pico-8 play session: no input (idle)

[t = 2 s] idle ~2s (no d-pad/buttons)
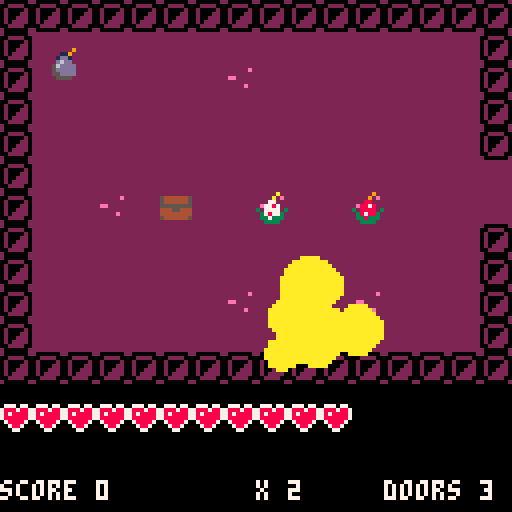
[t = 4 s] idle ~4s (no d-pad/buttons)
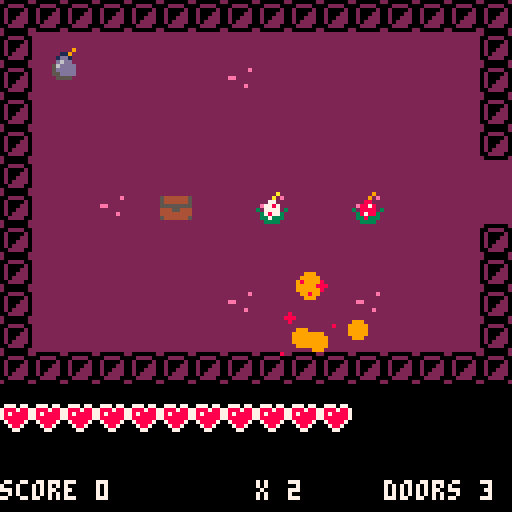
[t = 6 s] idle ~6s (no d-pad/buttons)
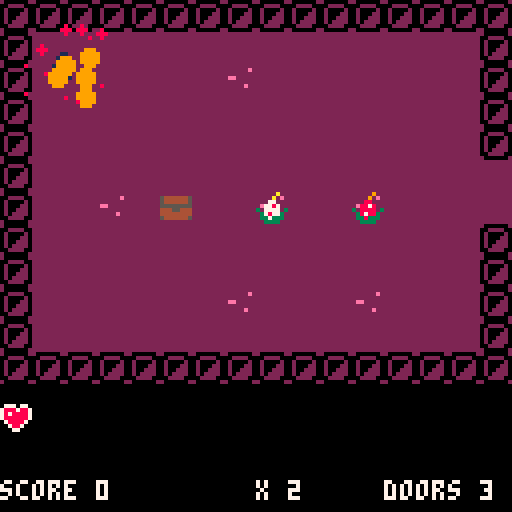
[t = 8 s] idle ~8s (no d-pad/buttons)
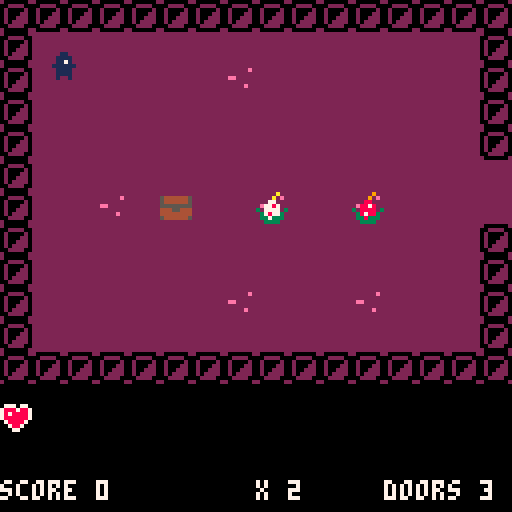

pico-8 cartridge
version 15
__lua__
-- funny game mechanics, have fun
-- by range

actor = {} 
explosions = {}
bombs = {}
traps = {}
doors = {}
monsters = {}
nb_bombs = 3
score = 0
first_time_traps = true
first_time_doors = true
first_time_monsters = true
deal_dmg_cmpt = 0

function make_actor(x, y)
 a={}
 a.x = x
 a.y = y
 a.dx = 0
 a.dy = 0
 a.spr = 16
 a.frame = 0
 a.t = 0
 a.inertia = 0.6
 a.bounce  = 1
 a.frames=2
 a.hp = 1
 a.value = 0
 
 a.w = 0.4
 a.h = 0.4
 
 add(actor,a)
 
 return a
end

function make_monster(x,y)
	monster = make_actor(x,y)
	monster.cmpt = 0
	monster.frames = 4
	monster.dmg = 1
	add(monsters,monster)
	
	return monster
end

function make_bomb(x,y)
	local b = make_actor(x,y)
	b.spr = 51
	b.inertia = 0.25
	b.timer = 45
	add(bombs,b)
	
	return b
end

function _init()
 pl = make_actor(2,2)
 pl.spr = 1
 pl.frames = 4
 pl.w = 0.3
 pl.h = 0.3
 pl.hp = 11
 
 local bomb = make_bomb(10,10)
 
end

-- for any given point on the
-- map, true if there is wall
-- there.

function solid(x, y)

 -- grab the cell value
 val=mget(x, y)
 
 -- check if flag 1 is set (the
 -- orange toggle button in the 
 -- sprite editor)
 return fget(val, 1)
 
end

-- solid_area
-- check if a rectangle overlaps
-- with any walls

--(this version only works for
--actors less than one tile big)

function solid_area(x,y,w,h)

 return 
  solid(x-w,y-h) or
  solid(x+w,y-h) or
  solid(x-w,y+h) or
  solid(x+w,y+h)
end

function contains(array,obj)
	for o in all(array) do
		if(obj == o) return true
	end
	return false
end

-- true if a will hit another
-- actor after moving dx,dy
function solid_actor(a, dx, dy)

 for a2 in all(actor) do
  if a2 != a then
   local x=(a.x+dx) - a2.x
   local y=(a.y+dy) - a2.y
   if ((abs(x) < (a.w+a2.w)) and
      (abs(y) < (a.h+a2.h)))
   then 
    
    if(a2 == pl) then
    	if(contains(monsters,a)) deal_dmg(a2,a.dmg)
    end
    -- moving together?
    -- this allows actors to
    -- overlap initially 
    -- without sticking together    
    if (dx != 0 and abs(x) <
        abs(a.x-a2.x)) then
     v=a.dx + a2.dy
     a.dx = v/2
     a2.dx = v/2
     return true 
    end
    
    if (dy != 0 and abs(y) <
        abs(a.y-a2.y)) then
     v=a.dy + a2.dy
     a.dy=v/2
     a2.dy=v/2
     return true 
    end
    
    --return true
    
   end
  end
 end
 return false
end


-- checks both walls and actors
function solid_a(a, dx, dy)
 if solid_area(a.x+dx,a.y+dy,
    a.w,a.h) then
    return true end
 return solid_actor(a, dx, dy) 
end

function move_actor(a)

 -- only move actor along x
 -- if the resulting position
 -- will not overlap with a wall
	if(dist(a.x,a.y,pl.x,pl.y)>16) return

 if not solid_a(a, a.dx, 0) 
 then
  a.x += a.dx
 else   
  -- otherwise bounce
  a.dx *= -a.bounce
  if(a == pl) sfx(2)
 end

 -- ditto for y

 if not solid_a(a, 0, a.dy) then
  a.y += a.dy
 else
  a.dy *= -a.bounce
  if(a == pl) sfx(2)
 end
 
 -- apply inertia
 -- set dx,dy to zero if you
 -- don't want inertia
 
 a.dx *= a.inertia
 a.dy *= a.inertia
 
 -- advance one frame every
 -- time actor moves 1/4 of
 -- a tile
 
 a.frame += abs(a.dx) * 4
 a.frame += abs(a.dy) * 4
 a.frame %= a.frames

 a.t += 1
 
 if(a.hp<=0) then
 	if(a == pl) then
 	 game_over()
  else
  	sfx(5)
  	score += a.value
  end
  del(actor,a)
 end
end

function game_over()
	_draw = game_over_draw
	_update = game_over_update
	sfx(6)
end

function victory()
	_draw = victory_draw
	_update = game_over_update
end

function sqr(nb)
	return nb*nb
end

function dist(x1,y1,x2,y2)
	return sqrt(sqr(x2-x1)+sqr(y2-y1))
end

function deal_dmg(a,nb)
	if(a != pl) a.hp -= nb
	if(deal_dmg_cmpt==0) then
	 a.hp-=nb
	 sfx(4)
	 deal_dmg_cmpt=10
	end
end

function make_explosion(x,y,nb)
	while (nb > 0) do
		explo = {}
		explo.x = x*8+(rnd(2)-1)*10
		explo.y = y*8+(rnd(2)-1)*10
		explo.r = 4+rnd(4)
		explo.c = 10
		add(explosions,explo)
		sfx(3)
		nb -= 1
		for a in all(actor) do
			if (dist(x,y,a.x,a.y)<2) then
				deal_dmg(a,10)
			end
		end
	end
end

function place_bomb(x,y)
	if(nb_bombs>0) then
		make_bomb(x,y)
		nb_bombs -= 1
	end	
end

function control_player(pl)

 -- how fast to accelerate
 accel = 0.1
 if (btn(0)) pl.dx -= accel 
 if (btn(1)) pl.dx += accel 
 if (btn(2)) pl.dy -= accel 
 if (btn(3)) pl.dy += accel
 if (btnp(4)) place_bomb(pl.x,pl.y) 

 -- play a sound if moving
 -- (every 4 ticks)
 
 if (abs(pl.dx)+abs(pl.dy) > 0.1
     and (pl.t%4) == 0) then
  sfx(1)
 end
 
end

function update_bombs()
	for b in all(bombs) do
		if(dist(b.x,b.y,pl.x,pl.y)<=16) then
			if(b.timer<=15) b.frame = 1
			if(b.timer<=0 or b.hp <= 0) then
			 make_explosion(b.x,b.y,10)
			 del(bombs,b)
			 del(actor,b)
			end
			b.timer -= 1
		end
	end
end

function activate_door(d)
	mset(d.x,d.y,mget(d.x,d.y)+32)
	mset(d.x+1,d.y,mget(d.x+1,d.y)+32)
	mset(d.x,d.y+1,mget(d.x,d.y+1)+32)
	mset(d.x+1,d.y+1,mget(d.x+1,d.y+1)+32)
end

function activate_trap(trap,actor)
	mset(trap.x,trap.y,trap.val+1)
	del(traps,trap)
	if(fget(trap.val,2)) then
		if (actor == pl) then
			nb_bombs+=1
			score += 10
			sfx(10)
		else
			add(traps,trap)
			mset(trap.x,trap.y,trap.val)
		end
	end
	if(fget(trap.val,3)) then
		local temp = {}
		local compt = 0
		for d in all(doors) do
			if(compt == 0) then
				temp = d
			else
				if(dist(d.x,d.y,trap.x,trap.y)
				<dist(temp.x,temp.y,trap.x,trap.y)) then
					temp = d
				end
			end
			compt += 1
		end
		activate_door(temp)
		del(doors,temp)
		sfx(7)
		score += 25
	end
	if(fget(trap.val,4)) then
		deal_dmg(actor,3)
		actor.dx *= -1
		actor.dy *= -1
	end
	if(fget(trap.val,5)) then
		actor.hp += 1
		if(actor == pl) sfx(8)
		score += 10
	end
	if(fget(trap.val,6)) then
		actor.hp += 3
		if(actor == pl) sfx(9)
		score += 10
	end
end

function update_traps()
	for r in all(traps) do
		if(dist(r.x,r.y,pl.x,pl.y)<=4) then
			for a in all(actor) do
				if(dist(a.x,a.y,r.x+0.5,r.y+0.5) <= 0.75) then
				
					activate_trap(r,a)
				end
			end
		end
	end
end

function control_monster(m)
	if(dist(m.x,m.y,pl.x,pl.y)>16) return
	if(m.spr == 33) then
		if(m.cmpt == 0) angle2 = flr(rnd(2))*0.5+0.25
		m.dx = 0.05*cos(angle2)
		m.dy = 0.05*sin(angle2)
		m.cmpt =(m.cmpt+1)%15
	end
	if(m.spr == 17) then
		if(m.cmpt == 0) angle3 = flr(rnd(2))*0.5
		m.dx = 0.05*cos(angle3)
		m.dy = 0.05*sin(angle3)
		m.cmpt =(m.cmpt+1)%15
	end
	if(dist(m.x,m.y,pl.x,pl.y)<3) then
		local angle = atan2(pl.x-m.x,pl.y-m.y)
		m.dx = 0.1*cos(angle)
		m.dy = 0.1*sin(angle)
	end
end

function _update()
 control_player(pl)
 foreach(monsters, control_monster)
 foreach(actor, move_actor)
 update_bombs()
 update_traps()
 if(deal_dmg_cmpt>0)deal_dmg_cmpt-=1
	if(pl.y>35)victory()
end

function game_over_update()
end

function draw_actor(a)
 local sx = (a.x * 8) - 4
 local sy = (a.y * 8) - 4
 spr(a.spr + a.frame, sx, sy)
end

function draw_ui()
	rectfill(
 	0+flr(pl.x/16)*128,
 	96+flr(pl.y/12)*96,
 	128+flr(pl.x/16)*128,
 	128+flr(pl.y/12)*96,
 	0)	
 
 for i = 1,pl.hp do
 	spr(16,flr(pl.x/16)*128+8*(i-1),
 					flr(pl.y/12)*96+100)
 end
 
 for i = 1,nb_bombs do
 	spr(51,flr(pl.x/16)*128+128-8*i,
 					flr(pl.y/12)*96+108)			
 end
 print("score "..score,
 	0+flr(pl.x/16)*128,
 	120+flr(pl.y/12)*96,7)
 print("x "..pl.x,
 	64+flr(pl.x/16)*128,
 	120+flr(pl.y/12)*96,7)
 print("doors "..#doors,
 	96+flr(pl.x/16)*128,
 	120+flr(pl.y/12)*96,7)
end

function draw_explosions()
	for e in all(explosions) do
		circfill(e.x,e.y,e.r,e.c)
		e.r -= 1
		if(e.r < 4) e.c = 9
		if(e.r < 2) e.c = 8
		if(e.r <= 0) del(explosions,e)
	end
end

function make_trap(x,y,val)
	local trap = {}
	trap.x = x
	trap.y = y
	trap.val = val
	
	return trap
end

function make_door(x,y)
	local door = {}
	door.x = x
	door.y = y
	
	return door
end

function find_traps()
	
	if(first_time_traps == true) then
		for i=0,64*2 do
			for j=0,36 do
				val = mget(i,j)
				if (fget(val,0) == true) then
					
					temp = make_trap(i,j,val)
					add(traps,temp)
				end
			end
		end
	end
	
	first_time_traps = false
end

function find_doors()
	if(first_time_doors == true) then
		for i=0,64*2 do
			for j=0,36 do
				val = mget(i,j)
				if (fget(val,7) == true) then
					
					temp = make_door(i,j)
					add(doors,temp)
				end
			end
		end
	end
	
	first_time_doors = false
end

function find_monsters()
	if(first_time_monsters == true) then
		for i=0,64*2 do
			for j=0,36 do
				val = mget(i,j)
				if (val == 17) then
					local monster = make_monster(i,j)
					monster.spr = val
					monster.value = 100
					mset(i,j,mget(i-1,j))
				end
				if (val == 33) then
					local monster = make_monster(i,j)
					monster.spr = val
					monster.value = 200
					monster.dmg = 2
					mset(i,j,mget(i-1,j))
				end
				if (val == 65) then
					local monster = make_monster(i,j)
					monster.spr = val
					monster.value = 300
					monster.dmg = 3
					mset(i,j,mget(i-1,j))
				end				
				if (val == 81) then
					local monster = make_monster(i,j)
					monster.spr = val
					monster.value = 400
					monster.dmg = 4
					mset(i,j,mget(i-1,j))
				end
			end
		end
	end
	
	first_time_monsters = false
end

function _draw()
 cls()
 difx = flr(pl.x/16)
 dify = flr(pl.y/12)
 
 camera(
 difx*128,
 dify*96)
 
 map(
 difx*16,
 dify*12,
 difx*128,
 dify*96,
 16,12)
 
 foreach(actor,draw_actor)
 draw_explosions()
 draw_ui()
 find_traps()
 find_doors()
 find_monsters()
end

function game_over_draw()
	cls()
	camera(0,0)
	print("game over",45,60,7)
	print("score "..score,45,68,7)
end

function victory_draw()
	cls()
	camera(0,0)
	print("victory !",45,60,7)
	print("score "..score,45,68,7)
end
__gfx__
0000000000000000000000000001100000000000222222222222222222666662200000020222222002222220200000020ee2e2220ee2e2220ee2e2220ee2e222
000000000001100000011000001111000001100022222222222222e226666666002222002200002220222200020000220eee22220eee22220000000000000002
00000000001111000011110001117110001111002222222222222222666666660200002020222202220000000020022202e2222002e2222000e22020020e2200
0000000000117100011171000011110000117110222222222ee222226666660002000220202220022202220000002022000000000000000000202022ee020200
000000000111111000111110001111000111110022222222222222225666606602002220202200022202220000022022e222000000000ee2e022200000022202
00000000001111000011110001111110001111002222222222222e2255555066020222202020000222022000002002222220022222200eee200000220200000e
00000000001111000011111000000000011111002222222222222222055500550022220022000022200000200222220222202200002202e22020202e020e0202
00000000001001000010000000000000000001002222222222222222205500522000000202222220000000022222222000002002e0020000002000e00e000200
00000000035333000000000000353330000000002222222222222222222222220ee2e2220000000222222222262222620ee0202e2202022200220e20e220e202
07770770530383000035333305303830003533332222222000220000002222220eee22220000200222022220260222600ee020e222020222000e022022202002
788878873500000003550383035000000355038322220001110011111102222202e2222000000022200222002002220002e020222e020220020e022002202020
7878888733000000033000000330000003300000222011111c1111111c1002220000000022222222222222222222622200002022e2020000000e022e02202000
7888888703535350005353500053535000535350220111111111111111111022e2220ee2000200002222202222226022e220202e22020ee2e02202e202e0e202
078888700000053000000033500000330000003322111c1111111c1111111c2222220eee200200002222002226220062222020e222020eee202000200e00020e
0078870000000350535303530300035353000353221111111111111111111102222002e2002200002202222026022260222020222e0202e220202020e20e0202
00077000535353305003533000535330005353302011111111111111111111100000000022222222200222002002220000002022e20200000020e02022020200
0000000000080000000800000008000000080000221111111111111111111112202220220200020022222922222222220ee2e2220ee2e2220ee2e2220ee2e222
0000000000088000000880000008800000088000201111c1111111c1111111c20000000022222222222292e2222222e20eee22220eee22220000000000000002
00000000008788000087880000878800008788002111111111111111111111122220222000020002222882222222222202e2222002e2222000e22020020e2200
0000000008888780088887800888878008888780221111111c1111111c11111200000000222222222e8878222ee32222000000000000000000202022ee020200
000000008788888887888888878888888788888820111111111111111111111220222022020002003288882332233223e222000000000ee2e022200000022202
00000000088a7a80088a7a80088a7a80088a7a8021111c1111111c1111111c22000000002222222223878832232232322220022222200eee200000000000000e
00000000007777000077770700777700707777002111111111111111111111022220222000020002233833322333333222202200002202e220202000000e0202
00000000077007700770007007700770070007702111111111111111111111120000000022222222223333222233332200002000000200000020000000000200
0000000000bbbb0000bbbb000000009000000000211111111111111111111112222222225555555522222a22222222220ee0200000020222002200000000e202
000000000bbbbbb00bbbbbb00000090000000000211111c1111111c1111111c254444445500000052222a2e2222222e20ee0200000020222000e000000002002
000000003bbbbbbb3bbbbbbb000dd000000dd0002111111111111111111111225444444550000005222772222222222202e0200000020220020e000000002020
000000003abababa3bababab00d6dd0000d6dd00221111111c1111111c11112255555555500000052e7787222ee322220000200000020000000e000000002000
000000003abababa3bababab056dddd0056dddd022111111111111111111222244455444444554443277772332233223e220200000020ee2e02200000000e202
0000000033bbbbbb33bbbbbb05ddddd005ddddd022211c1111111c1111112222444444444444444423787732232232322220200000020eee202000000000020e
00000000033bbbb0033bbbb0055dddd0055dddd02222211112111112211222225444444554444445233733322333333222202000000202e220202000000e0202
00000000003333000033330000555500005555002222222222222222222222222222222222222222223333222233332200002000000200000020e00000020200
0000000000000000000000005555555555555555ffffffffffffffffffa9999ff444444f4ffffff44ffffff4f444444f4444444f4444444f499f9fff499f9fff
0000000054444445544444455747474557474745ffffffffffffff4ffaaa999944ffff44ff4444fff4ffff444f4444ff4444f44f4444f44f444444444444444f
0000000054444445544444455444444554448885ffffffffffffffff999aaa994f4444f4f4ffff4fff44444444f44fff444444ff444444ff449ff4f44f49ff44
000000005444444554744475d478887dd478887dfffffffff44fffffa999aa004f444ff4f4fff44fff4fff444444f4ffffffffffffffffff44f4f4ff994f4f44
0000000055555555575888555555888555555555ffffffffffffffff4a9990994f44fff4f4ff444fff4fff44444ff4ff444f4444444f444494fff444444fff4f
0000000054444445544484455444444554444445fffffffffffff4ff444440a94f4ffff4f4f4444fff4ff44444f44ffff44f4444444f4444f44444ff4f444449
0000000055555555555555555555555555555555ffffffffffffffff0444004444ffff44ff4444fff44444f44fffff4f44ff44ffff444444f4f4f4f94f494f4f
0000000000000000000000000000000000000000fffffffffffffffff044004ff444444f4ffffff44444444ffffffff4ffff4ff44ff4ffff44f4449449444f44
0000000000337300033073000033730000330730ffffffffffffffffffffffff499f9fff4444444ffffffffff6ffff6f44444f44f4f4444f44ff49f49ff49f4f
0000000000373300037033000037330000370330fffffff000ff000000ffffff4999ffff4444f44fff4ffff4f64fff6444444f4f44f4f44f44494ff4fff4f44f
0000000000337300033073000033730000330730ffff000444004444440fffff4f9ffff4444444fff44fff44f44fff4444444ff444f444ff4f494ff44ff4f4f4
0000000000373300037033000037330000370330fff044444944444449400fff44444444ffffffffffffffffffff6fffffff4f4444f4ffff44494ff94ff4f444
0000000003333330033333333333333333333330ff04444444444444444440ff9fff499f444f4444fffff4ffffff64ff444f4f444ff4444494ff4f9f4f949f4f
0000000033333833333338300333383003333833ff44494444444944444449ffffff4999f44f4444ffff44fff6ff446ff44f4f44f4f44444f4f444f449444f49
0000000003333330033333300333333003333330ff444444444444444444440ffff44f9f44ff4444ff4ffff4f64fff6444ff4f4f44f44444f4f4f4f49f494f4f
0000000003000030300000303000000303000003f0444444444444444444444044444444fffffffff44fff44f44fff44ffff4ff444f4ffff44f494f4ff4f4f44
0000000004000040040000000400004000000040ff444444444444444444444ff4fff4ff4f444f44fffff9ffffffffff4444444f4444444f499f9fff499f9fff
0000000040000004400000444000000444000004f0444494444444944444449f44444444ffffffffffff9fffffffffff4444f44f4444f44f444444444444444f
0000000040400404404004044040040440400404f4444444444444444444444ffff4fff4444f444ffff88fffffffffff444444ff444444ff449ff4f44f49ff44
0000000044400444444004444440044444000444ff444444494444444944444f44444444ffffffffff8878fffff3ffffffffffffffffffff44f4f4ff994f4f44
0000000044000044440000444400004444000044f0444444444444444444444ff4fff4ff4f444f443f8888f33ff33ff3444f4444444f444494fff444444fff4f
0000000040484804404848044048480440484804f444494444444944444449ff44444444fffffffff387883ff3ff3f3ff44f4444444f4444f444440000444449
0000000004444440044444400444444004444440f4444444444444444444440ffff4fff4444f444ff338333ff333333f44ff44ffff444444f4f4f40000494f4f
0000000004000040040000044000000440000040f4444444444444444444444f44444444ffffffffff3333ffff3333ffffff4ff00ff4ffff44f4440000444f44
0000000000000000000000000000000000000000f4444444444444444444444fffffffff55555555fffffaffffffffff44444f0000f4444f44ff400000049f4f
0000000000000000000000000000000000000000f4444494444444944444449f5444444550000005ffffafffffffffff44444f0000f4f44f444940000004f44f
0000000000000000000000000000000000000000f444444444444444444444ff5444444550000005fff77fffffffffff44444f0000f444ff4f4940000004f4f4
0000000000000000000000000000000000000000ff44444449444444494444ff5555555550000005ff7787fffff3ffffffff4f0000f4ffff444940000004f444
0000000000000000000000000000000000000000ff444444444444444444ffff44455444444554443f7777f33ff33ff3444f4f0000f4444494ff400000049f4f
0000000000000000000000000000000000000000fff44944444449444444ffff4444444444444444f378773ff3ff3f3ff44f4f0000f44444f4f4440000444f49
0000000000000000000000000000000000000000fffff4444f44444ff44fffff5444444554444445f337333ff333333f44ff4f0000f44444f4f4f40000494f4f
0000000000000000000000000000000000000000ffffffffffffffffffffffffffffffffffffffffff3333ffff3333ffffff4f0000f4ffff44f49400004f4f44
80505050505050505050505050505080805050505050505050505050505050808050505050506050505050505050508080505050505011505050505050505080
84545454548754545454545454545454545454545454545454545454155454545454545454545454745454541554548494969696969696969696969696969694
80505050505050506050505050505080805050505050506050505050505050808050505050505050505050506050508080505050505050505060505050505080
84545454545454545454545454545454545454545454545454545454545454545454545454545454545454545454548494969696969696969696969696969694
80505050505050505050505050505080805050505050505050505050505050808050505050505050505050505050508080505050505050505050505050505080
84545454545454545454545454545454545454545454545454545454545454545454545454545454545454545454548494969696969696969696969696969694
80808080808080808080808080808080808080808080808080808080808080808080808080808080808080808080808080808080808080808080808080808080
84848484848484848484848484848484848484848484848484848484848484848484848484848484848484848484848494949494949494969694949494949494
__gff__
0000000000000002020209008202820200000000000202020202110002020202000000000002020200002100000000000000000000020202050041000000000000000000000000020202090082028202000000000002020202021100020202020000000000020202000021000000820200000000000202020500410000000202
0000000000000002020209008202820200000000000202020202110002020202000000000002020200002100820282020000000000020202050041000202020200000000000000000000000000000000000000000000000000000000000000000000000000000000000000000000000000000000000000000000000000000000
__map__
0808080808080808080808080808080808080808080808080808080808080808090909090909090909090909090909090909090909090909090909090909090948484848484848484848484848484848484848484848484848484848484848484848484848484848484848484848484849494949494949494949494949494949
0805050505050505050505050505050808050505050505050505050505050508091919191919191919191919191919090919191919191919191919191919190948454545454545454545454545454545454545454545454545454545454545454545454545454545454545454545454849595959595959595959595959595949
0805050505050506050505050505050808050505050505050505050505050508091919191919191919191919191919090919191919191919191919191919190948454545454545454545454545454545454545454545454545454545454545454545454545454545454545454545454849595959595959595959595959595949
0805050505050505050505050505050808050505050506060505050505050508092929292929292929292929292929191929292929292929292929292929291948454545454545454545454545454545454545454545454545454545454545474545454545454545454545454545454849696969696969696969696969696949
0805050505050505050505050505050808050505050505050505050605050508092929292929292929292929292129191929292929292929291a2929292929194845457a454541454545454545454545454745454545454545454545454545454545454545454545454545454545454849696969696969696969696969696949
08050505050505050505050505050505050505050505051a0505050505050508092929382929292929212929292929291a29292929292129291a29292929292945454545454545454545454545454545454545454545454545454545454545454545454551454545454545454545454849696969696969696969696969696949
08050506053805053a05052a050505050505050505060505050505050505050809292929292929112929292929292929292929291a292929291a2929292929294545454545454547454545454551454545454545454545454547454547454545454545454545456a454545455145454849696945696969696969696969696949
080505050505050505050505050505080805050505050505050505050505050809292929292929292929292929212909092929291a292929292929292929290948454545454545454545454545454545454545454545454545454545454545454545454545454545454545454545454849694578456969696969696969696949
080505050505050505050505050505080805050505050505050505060505050809292929292929292929292929292909092921291a29292929292921292929094845457a45454545454545454545454545454545454545454545454545514545454545454545454545454545454545484969694569457a696969696969696949
0805050505050506050505060505050808050505050505050505050505050508092929292911292929291129292929090929292929292929292929292929290948454545454545454551454545454545454551454545454545454545454545454545454545454551454545454545454849696969696969456969696969696949
0805050505050505050505050505050808050505050505280505050505050508092929292929292929292929292929090929292929292929292929292929290948454545454545454545454545454545454545454545454545454545454545454545454545454545454545454545454849696969696969456969696969696949
080808080808080808080808080808080808080808080805050808080808080809090909090909292909090909090909090909090909090909090909090909094845454545454545454545454545456a454545454545454545454545454545484848484848484848484848484848484849494949494949454549494949494949
09090909090909090909090909090909080808080808080505080808080808080818181818180800000818181818180808080808080808080808080808080808484545454545454545454545454545454545454545454545454545454545454849494949494949494949494949494949494949494949494c4d49494949494949
09191919191919191919191919191909080505050505050505050505050505080818181818180800000818181818180808050505050505050505050505050508484545454545454545454545454545454545454545454545514545454545454849595959595959595959595959595949495959595959595c5d59595959595949
0919191919191919191919191919190908050505050505050505050505050508080505282806180e0f182805280505080805050505050506050505050505050848454545454551454545454545454545454545454545454545454545454545484959595959595959595959595959594949595959595959456959595959595949
0929292929292929292929292929290908050505050505052805050505050508080505052828181e1f180528050505080805050521050505050521050505050848454545454545454545454545454545455145454545454545454545457845585969696969696969696969696969695959696969696969454569696969696949
09291a1a1a1a1a1a1a1a1a1a1a1a290908050505050605050505050505050508080505050505282828282805050505080805050505050511050505050505050848454545454545474545454545454545454545454545454545454545454545585969696969696969696969696969695959696951454545454545454569696949
09292929291a293a291a2929291a290908050505050505050505052805050528050528280605282828050506050505050505050505050505050505050505050848454545454545454545454545454545454555565745454545454545686868686969696969696969696969696969696969696945454545454551454545696949
091a1a1a2929291a2929291a291a29090805050505050505050605050505050505052805052805050505050505050505050505050505050505060505050a050848454545454545454555574555565745475566767745454545454545456868686969696969696969696969696969696969474545454545454545454545456949
091a1a1a1a1a1a1a1a1a1a1a291a290908050505050505280505050505050508080505050505050505050605050505080805050506050505050505050505050848454545454545454565665666666656566677454545454545454545454545484969696969696969696969696969694949454545454578454545454545696949
09292929292929292929291a291a3809080505050505050505050505052a0508080505050505050505050505050505080805050505050505050505060505050848454545454545454575766666666666666745454545454545454545684545484969696969696969696969696969694949696945454545454545456969696949
09291a1a1a1a1a1a1a1a291a291a3809080505052a05050505050505050505080805050506050505050505050505050808050505050505110505050505050508484545454545454545454575666666666666565745454545454545454545454849696969696969696969696969696949496969694569696a6945456969696949
0929292929292929291a2929291a380908050505050505050505050505050508080505050505050505050505050505080805050505050505050505050505050848454545454545454551454575666666666666674545514545456a45454545484969696969696969696969696969694949696969696969456969696969696949
0909090909090929290909090909090908080808080808052808080808080808080808080808080505080808080808080808080808080808080808080808080848454545454545454545454545756666666676774545454545454545454545484949494949494949494949494949494949494949494949694549494949494949
081818181818180c0d1818181818180808080808080808050508080808080808080808080808080505080808080808080808080808080808080808080808080848454545454545454545454545456566667745454545454545454545454545484848484848484848484848484848484849494949494949454549494949494949
081818181818181c1d1818181818180808050505050505050505050505050508080505050505050505050505050505080805050505050505050505050505050848454545454545454545454545456566774545454545454545454545454545585858585858585858585858585858584849595959595959454559595959595949
0805050505282828282805050505050808050505050505280505050505050508080505050505050505050506050505080805050505050505050506050505050848454545514545454545454745556667454545454545454545454545454545585858585858585858585858585858584849595959595959454559595959595949
0805050505052828282828050505051818050505050605050505050505050508080505050521050505050505052a05080805050505050505110505050505050848454545454545454545454545757677454545514545454545454545454545454545454545454545454545454545454849696969696945454545696969696949
08050505060a05282828050505050518180505050505050505050505050506080805050505050505060505050505050808050505050505050505050505050508484545454545454545454545454545454545454545454545454545454545454545454545454545454545454545784548496969696969456a4569696969696949
0805050505050505052828282806282828280505050528050505050505050505050505050605050505050505050505050505050605050505050505050505050848454545454545454545454545454545454545454545514545454545454545454545454545454545454545454545454849696969694569456969456969696949
0805050528280505050528280528282828050528050505050506050505050505050505050505050505050505050505050505050505050505050505060538050848454545454545457a45454545454545455145454545454545454545454545454545454545454545454545454545454849696969696969694569696969696949
08050505050505050505050505050508080505050505050505050505050505080805050505050505052105050505050808050505050505050505050505050508484545454545454545454545474545454545454545454545456a454545454545784545454545454545454545454545484969696969694a696969696969696949
